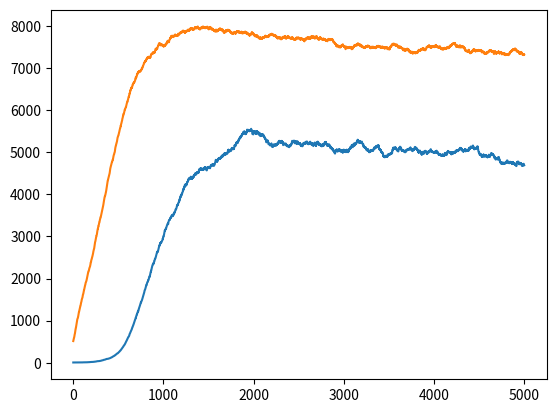

Write the Python code that produced this figure.
import random as r
import matplotlib.pyplot as plt

#LS is the lifespan without food, P_0 is the initial population, P contains all the population
LS = 100
P_0 = 5
P = [LS for n in range(P_0)]

#setting up graphics  
W, graph = plt.subplots()
animate = False # set to True to animate the graph

# T is the no. of iterations
T = 5000
# logging the values to graph them
PLog = []
FoodLog = []
food = 500
# the probability of reproduction for the individual
BirthProb = 0.008
for DeltaT in range(T):
    food += r.randint(0, 20)

    #the probability of finding food is negatively affected by scarcity
    if len(P) != 0:
        EatingProb = 0.07 * food/len(P)
    else:
        EatingProb = 0
    
    new = 0
    deaths = []
    for n in range(len(P)):
        #if a random [0-1] no. is smaller BirthProb a new individual is born
        if r.random() < BirthProb:
            new += 1

        P[n] -= 1
        #individuals eat when hungry and food is available
        if (r.random() < EatingProb) & (P[n] <= 1) & (food > 0):
            food -= 1
            P[n] = LS

        if P[n] <= 0:
            deaths.append(n)

    ''' since the previous 'for' loop depends on len(P),
    we should only add or remove individuals outside of it'''
    for dead in reversed(deaths): #reversed to avoid index errors
        P.pop(dead)

    for birth in range(new):
        P.append(LS)
    

    if DeltaT % 100 == 0:
        print(f"P: {len(P)}, t: {DeltaT}, Food: {food}")

    #animation 
    if animate:
        graph.clear()
        graph.plot(range(len(PLog)), PLog)
        graph.plot(range(len(FoodLog)), FoodLog)
        plt.show(block=False)
        plt.pause(0.01)

    #updating logs
    PLog.append(len(P))
    FoodLog.append(food)

if not animate:
    #if not animating, show the final graph
    graph.plot(range(T), PLog)
    graph.plot(range(T), FoodLog)
    plt.show()